Dataset: DipteraDataset (GitHub, newbruns19/instatsMLUP_Courses). Classes: Chrysomya, Lucilia, Rhiniinae, Sarcophaga, Stomorhina.

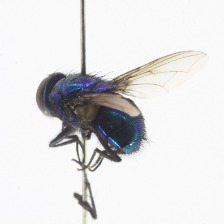
Label: Lucilia

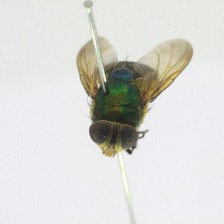
Label: Rhiniinae

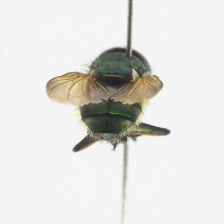
Label: Rhiniinae

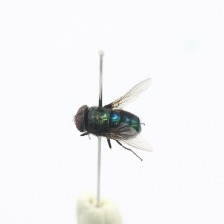
Label: Chrysomya

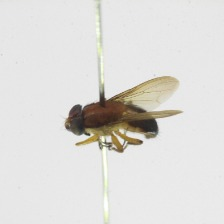
Label: Stomorhina

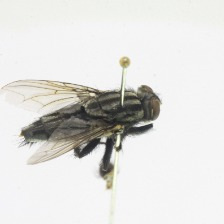
Label: Sarcophaga
